3-way image classification set "images" from GitHub (Saanvi-Tayal/YoloV5-Cataract-detection-); label vocabulary: cataract, glaucoma, retina disease.

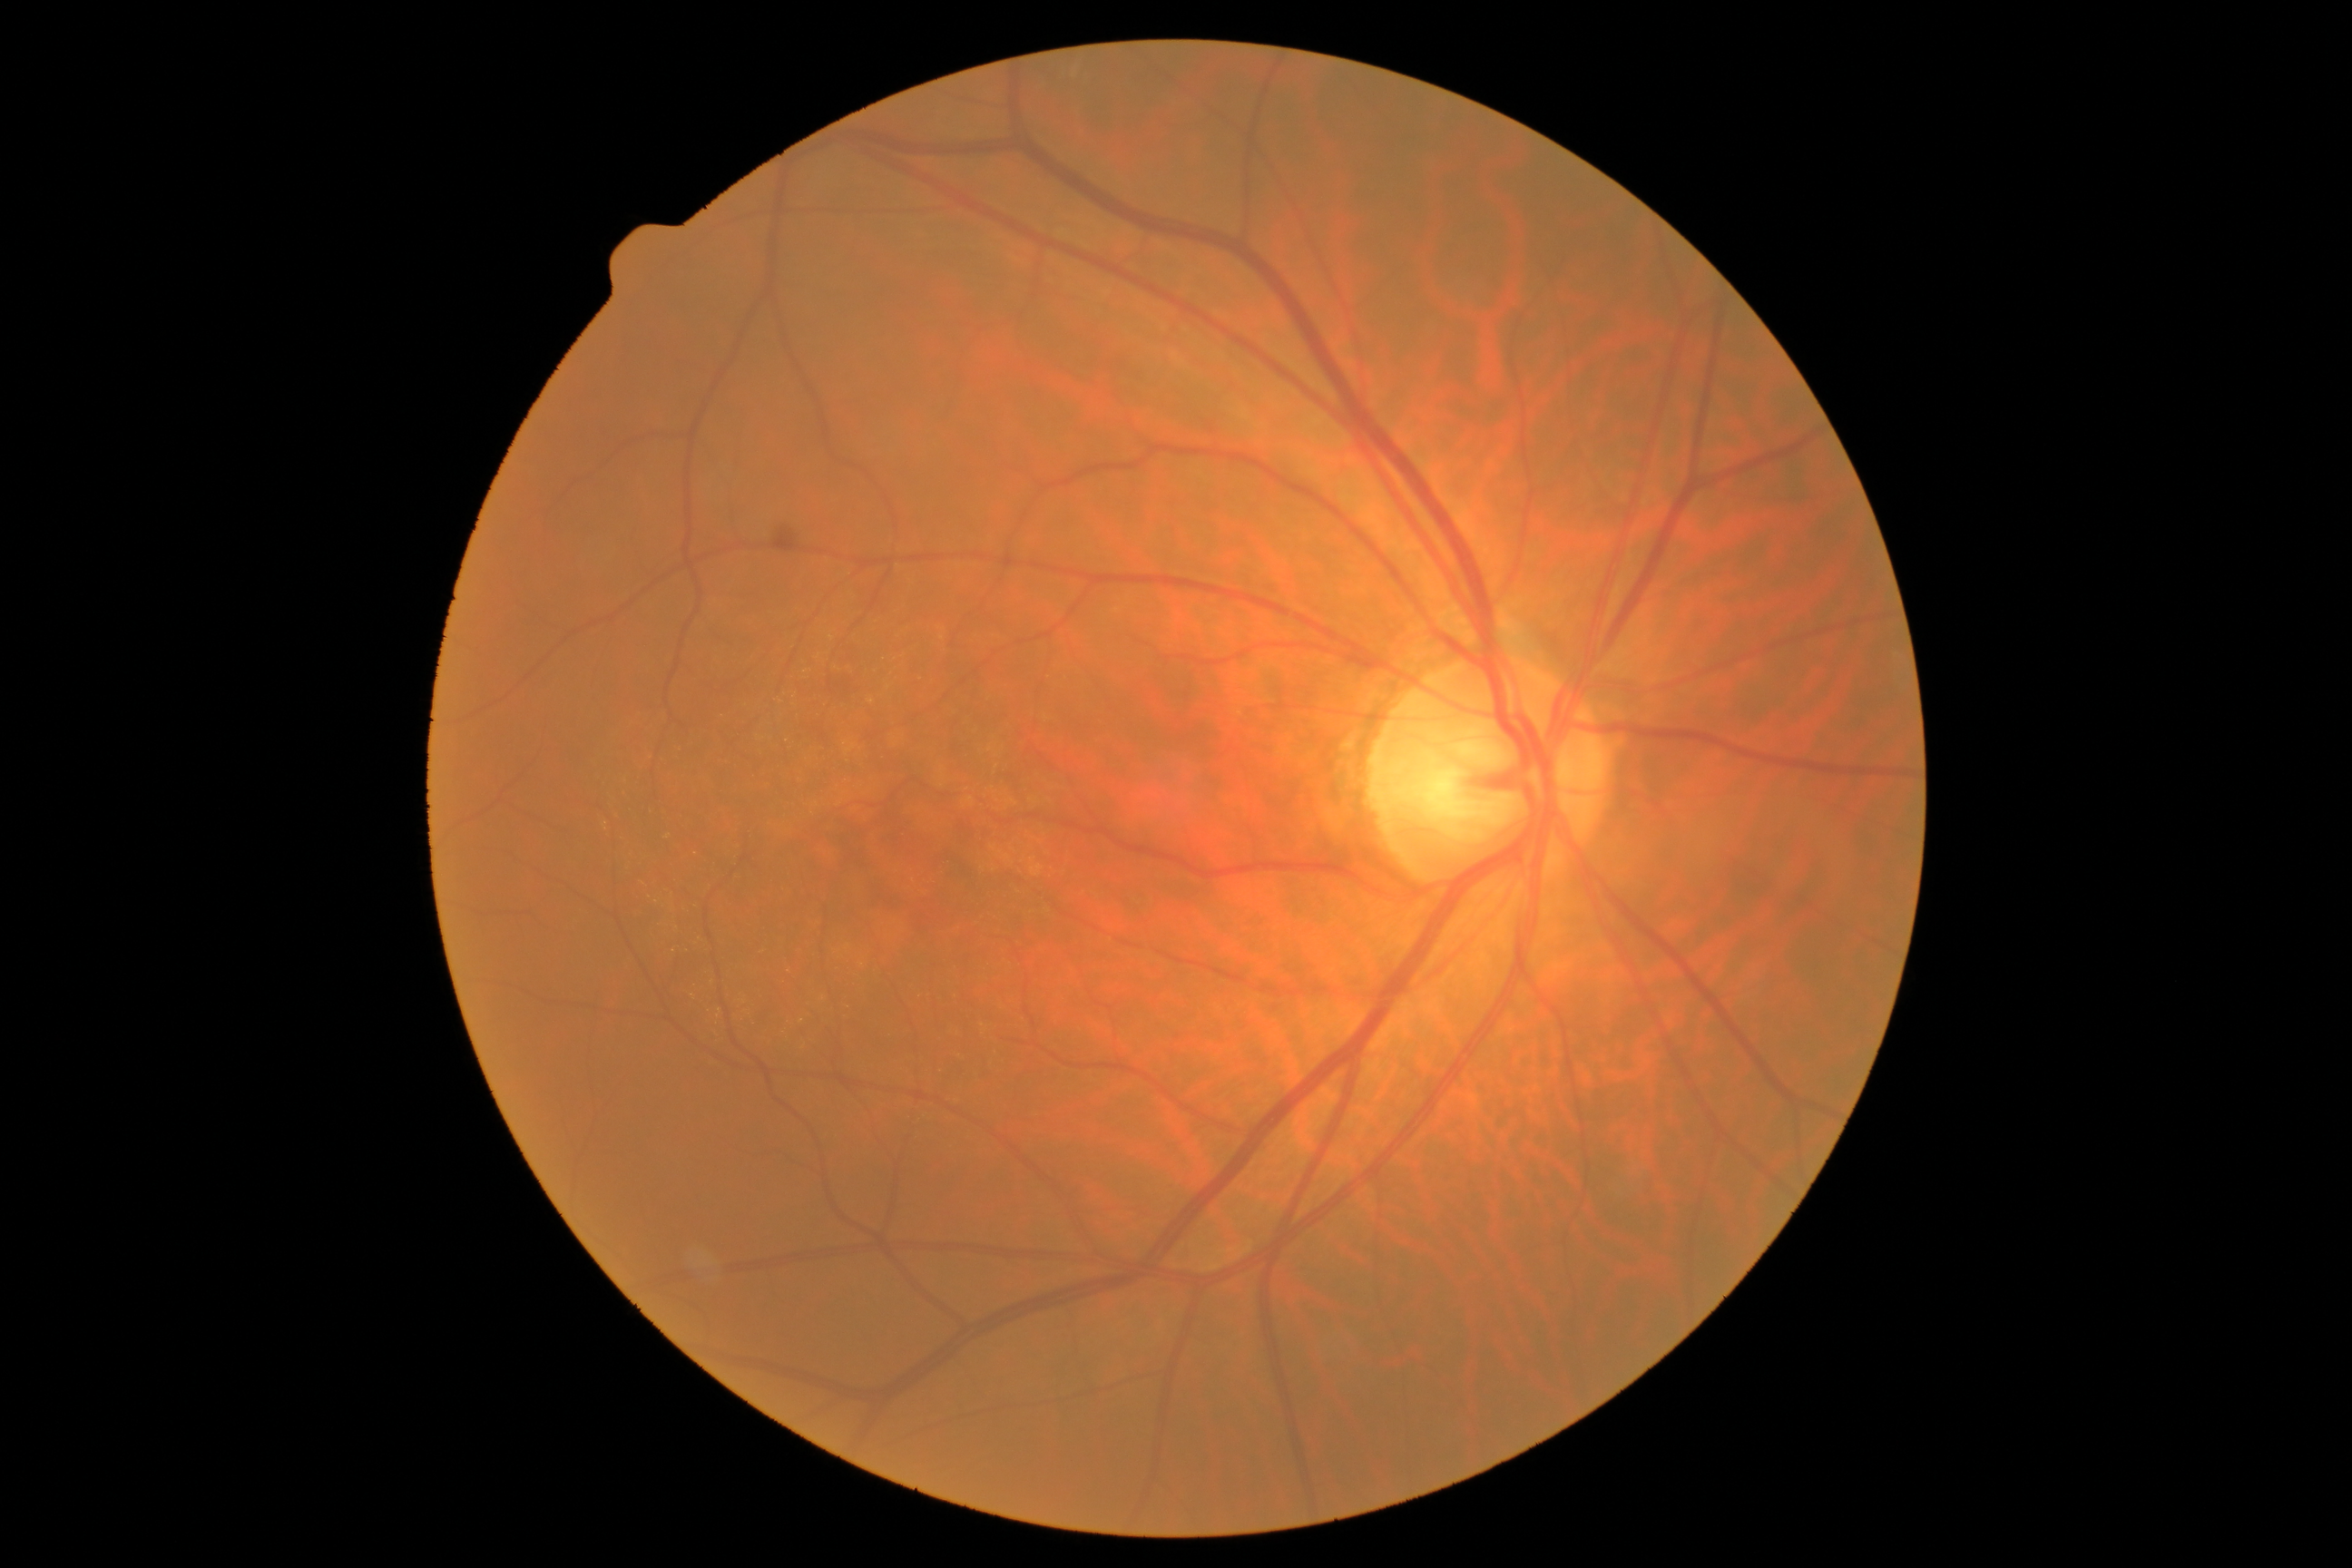
Label: retina disease

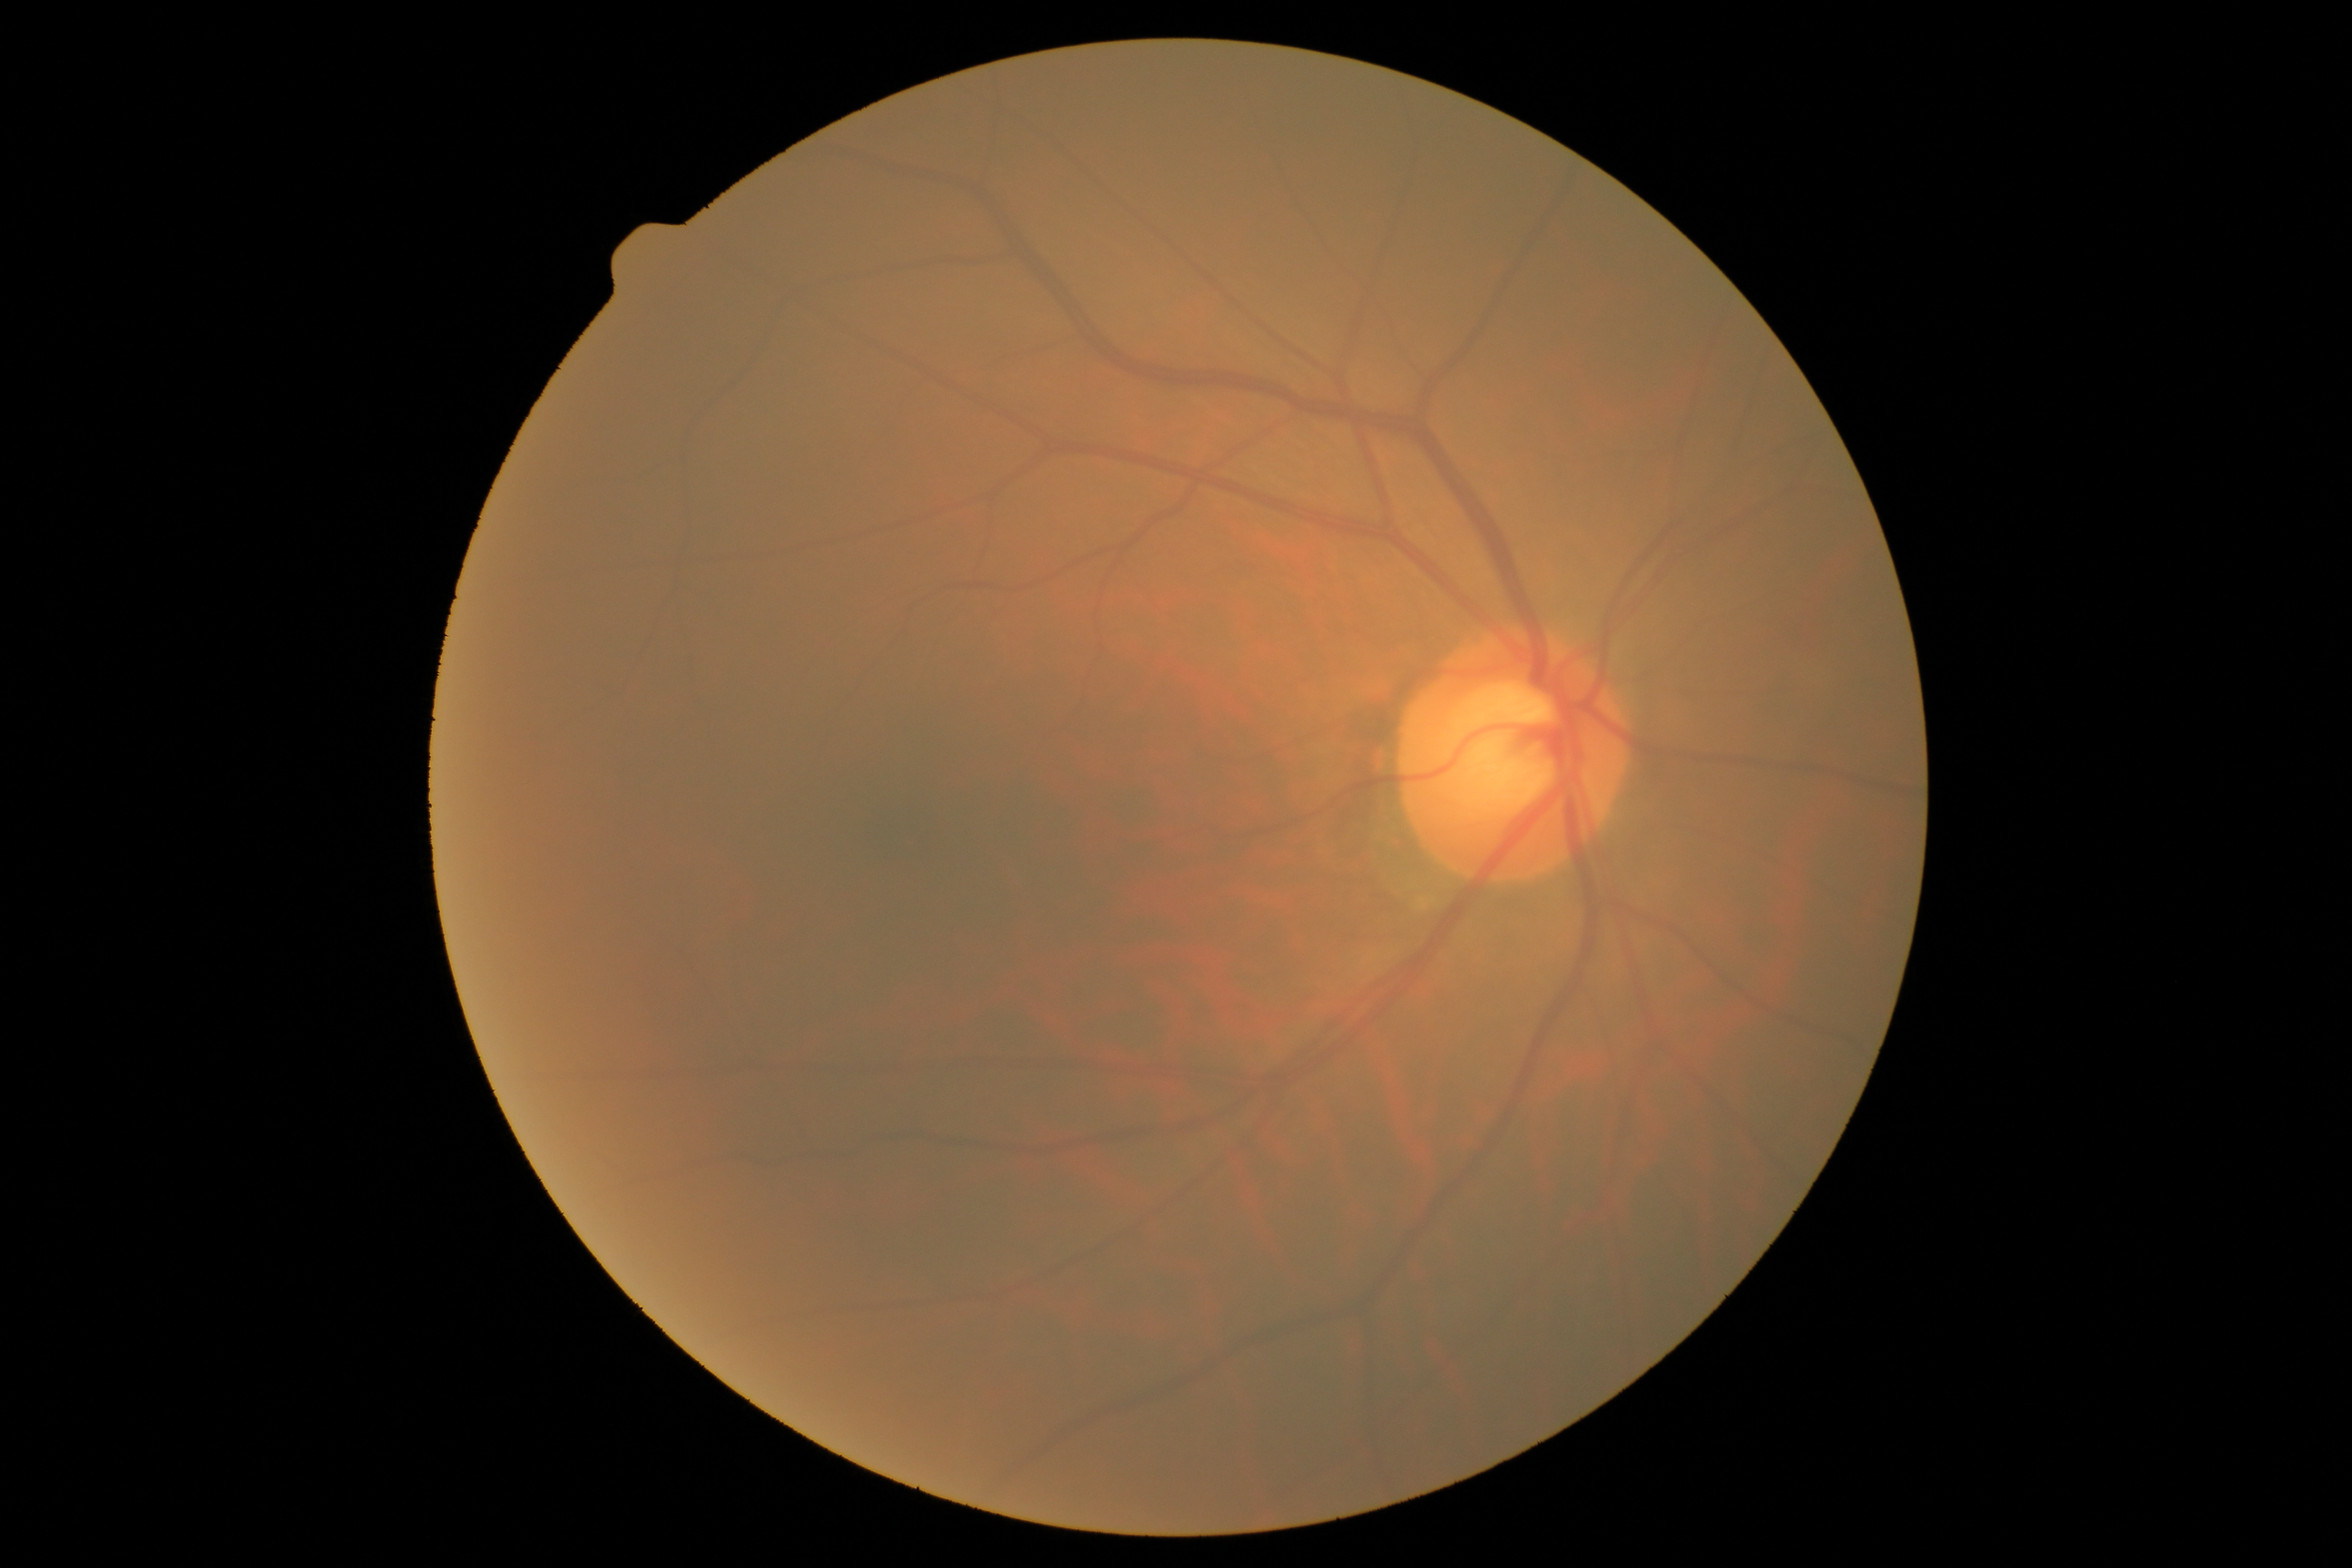
Label: cataract

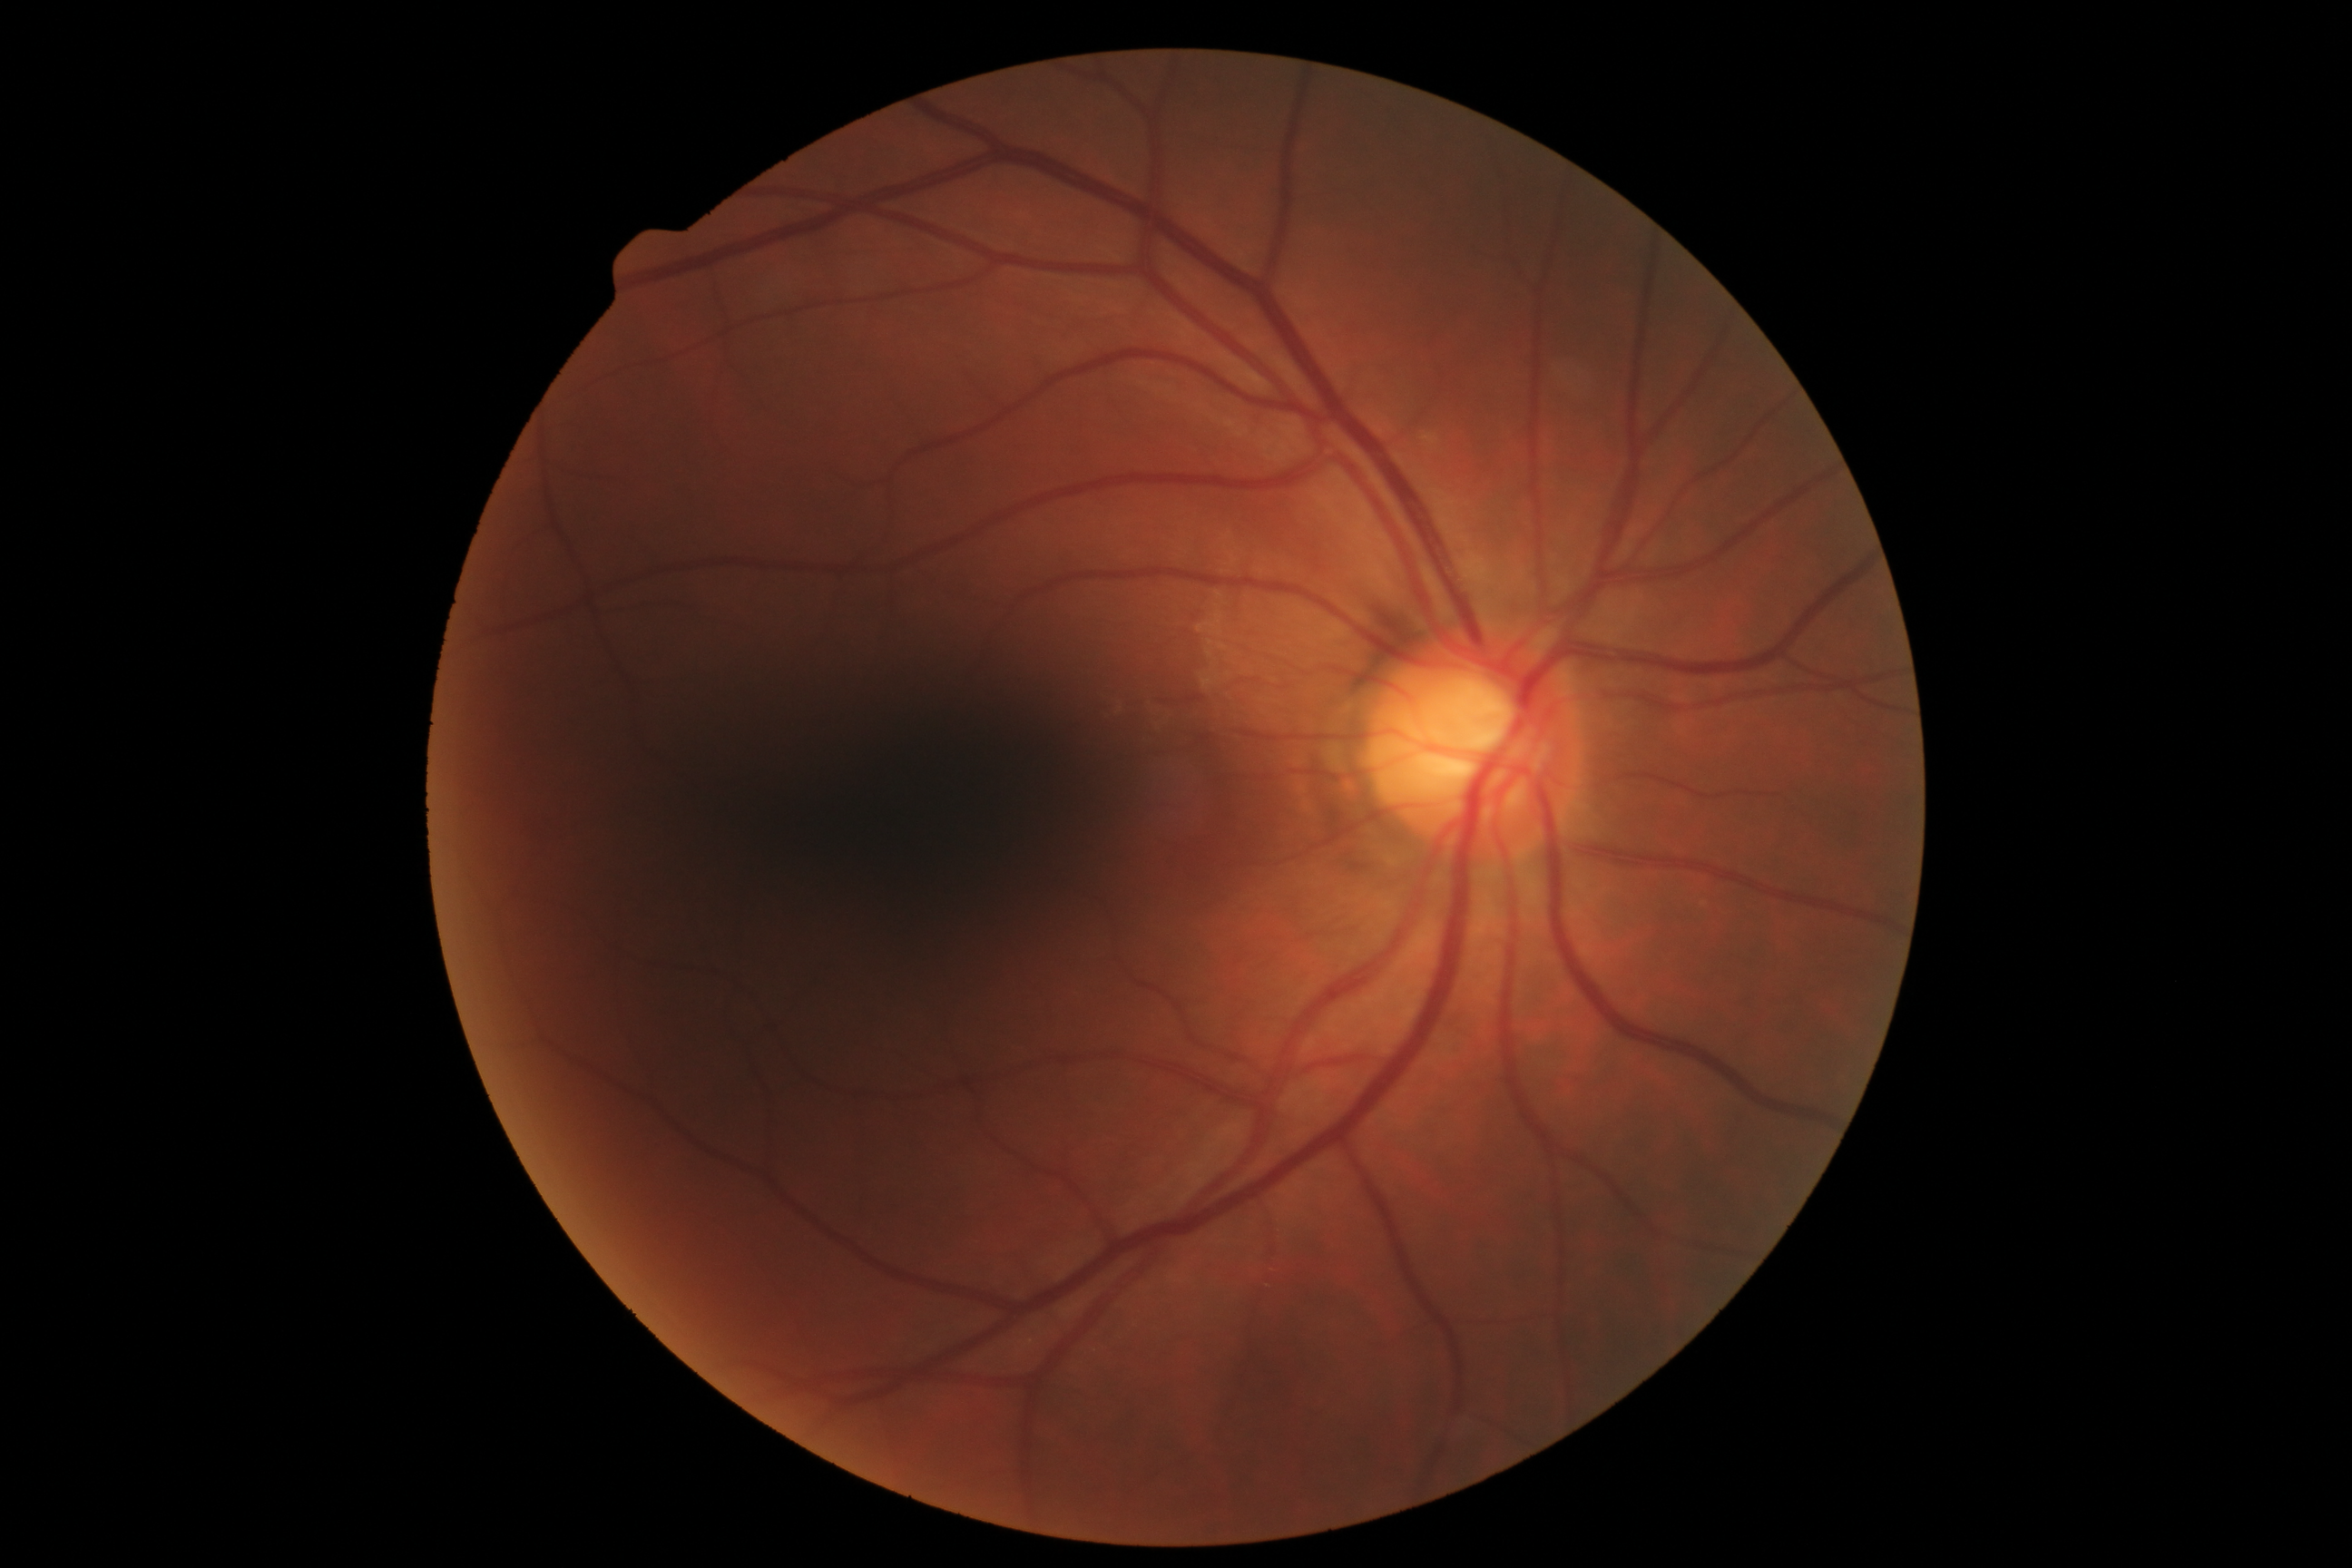
Label: glaucoma

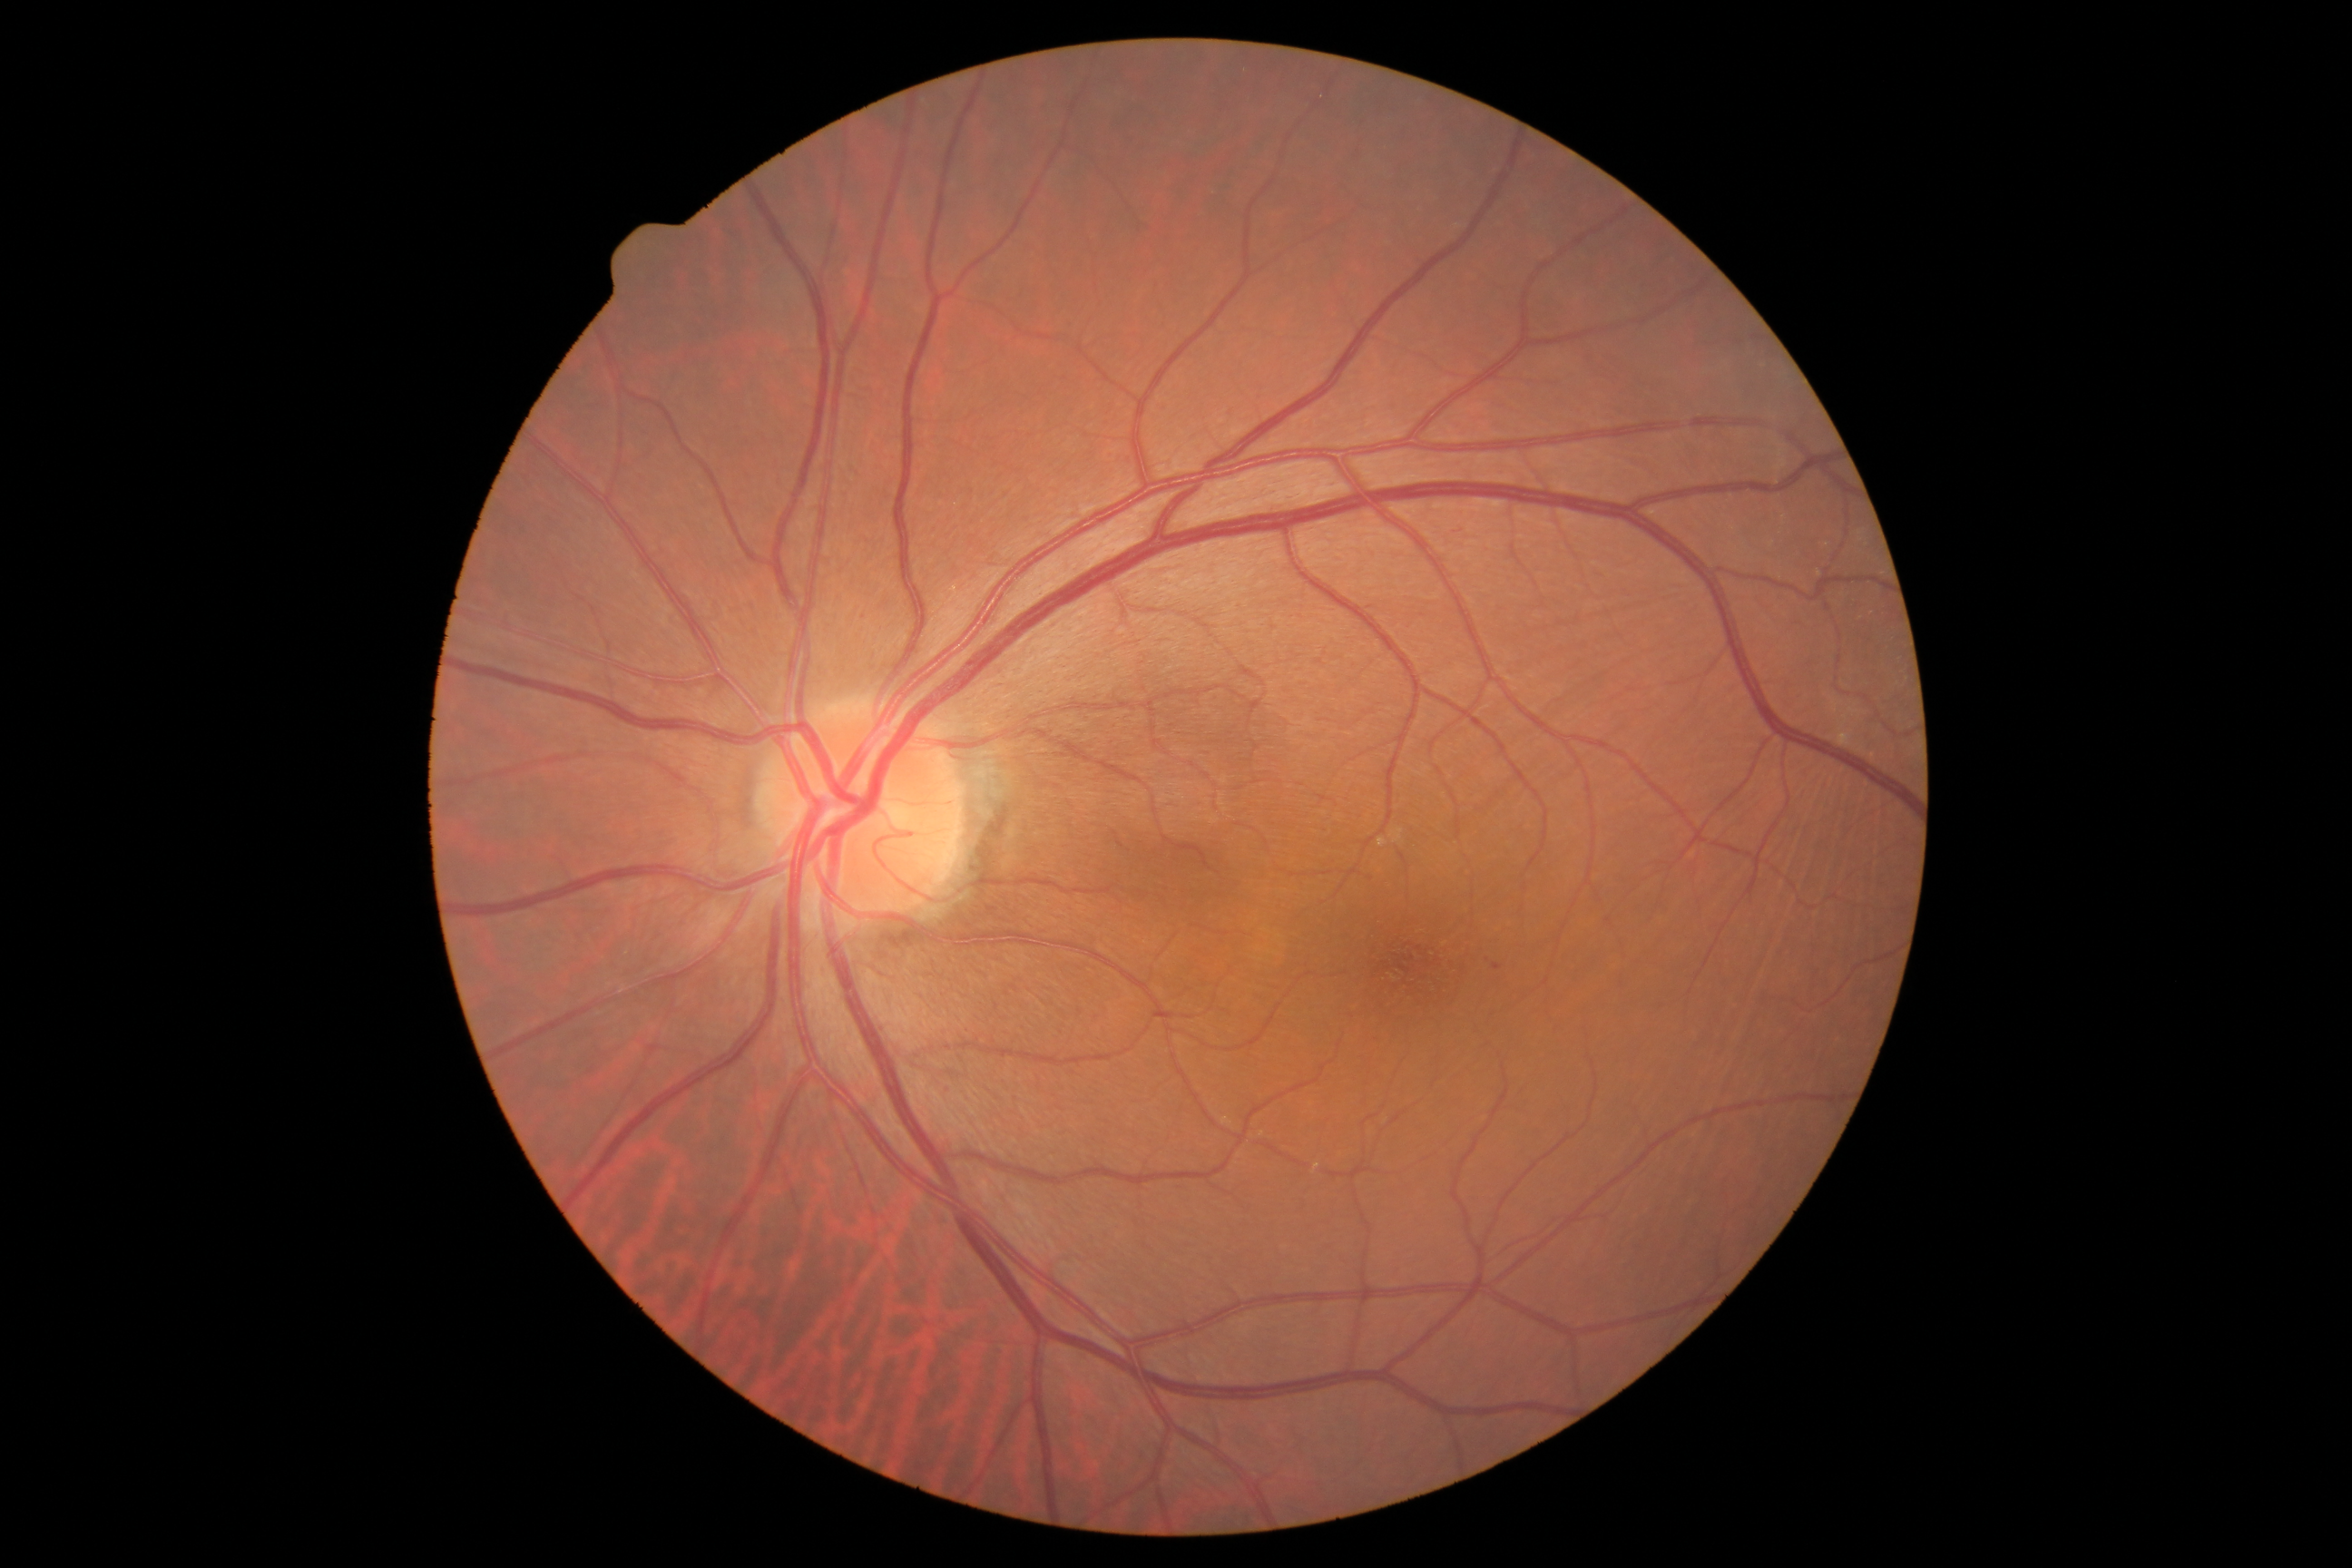
Label: retina disease

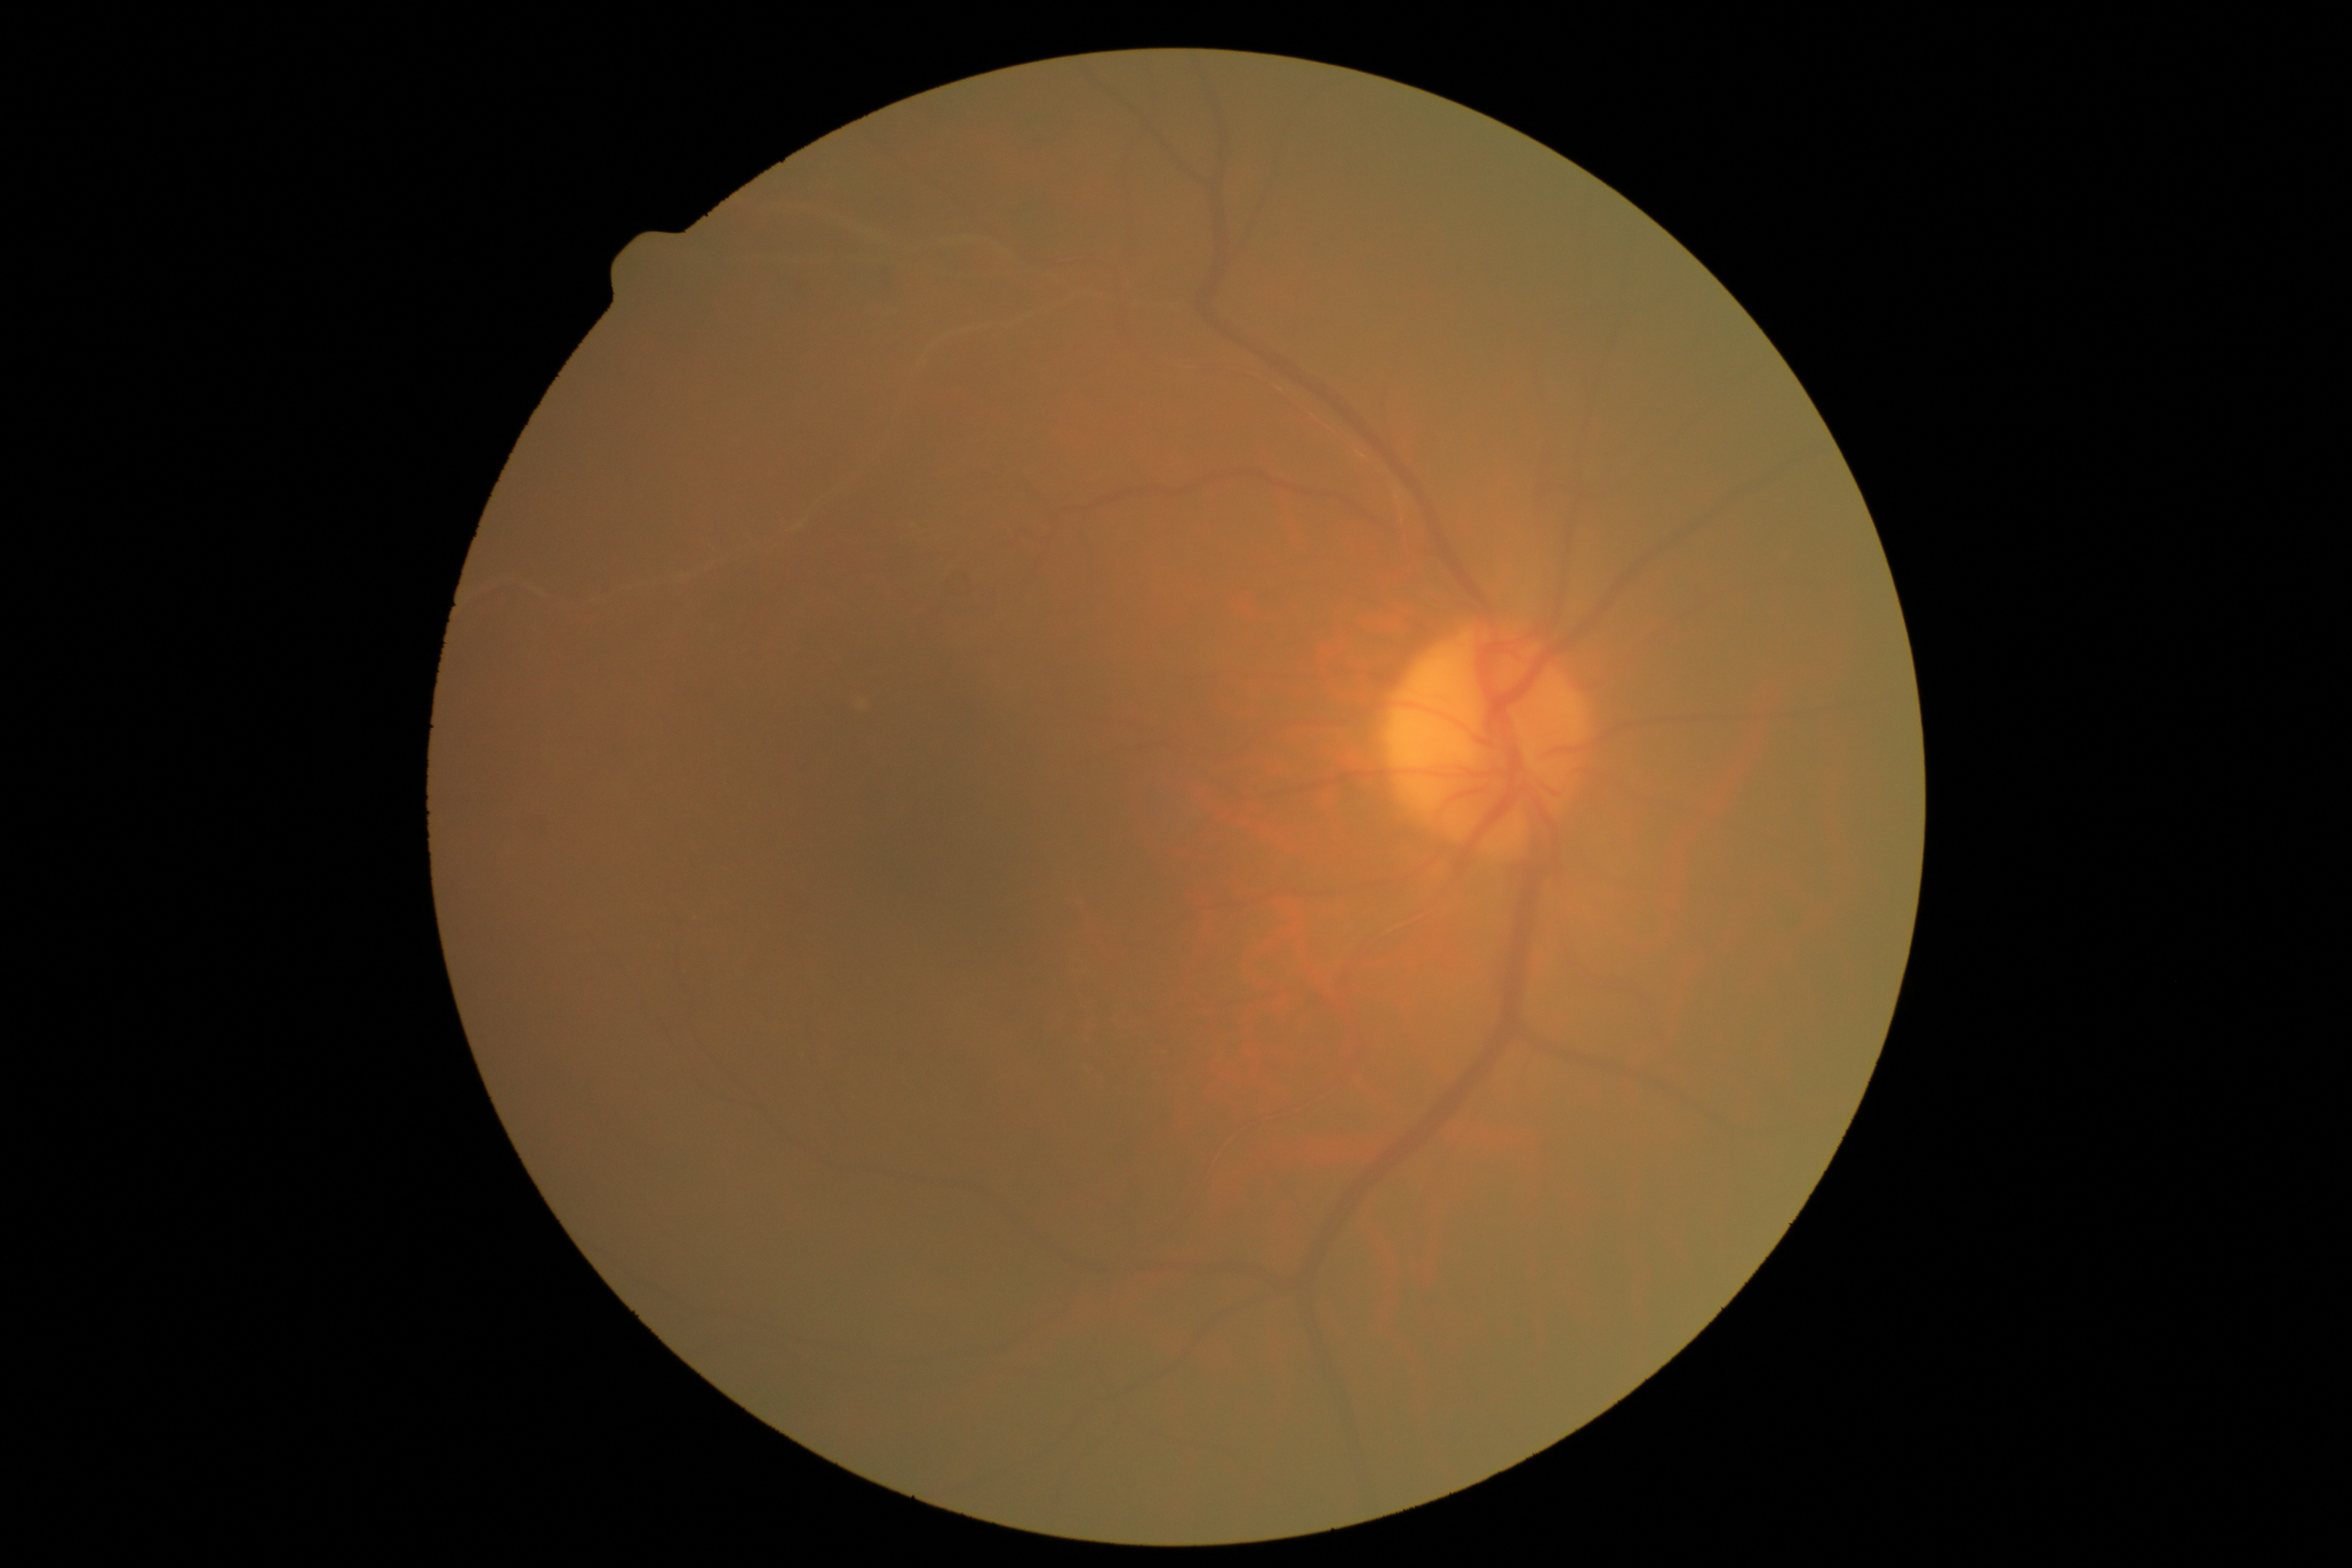
Label: cataract

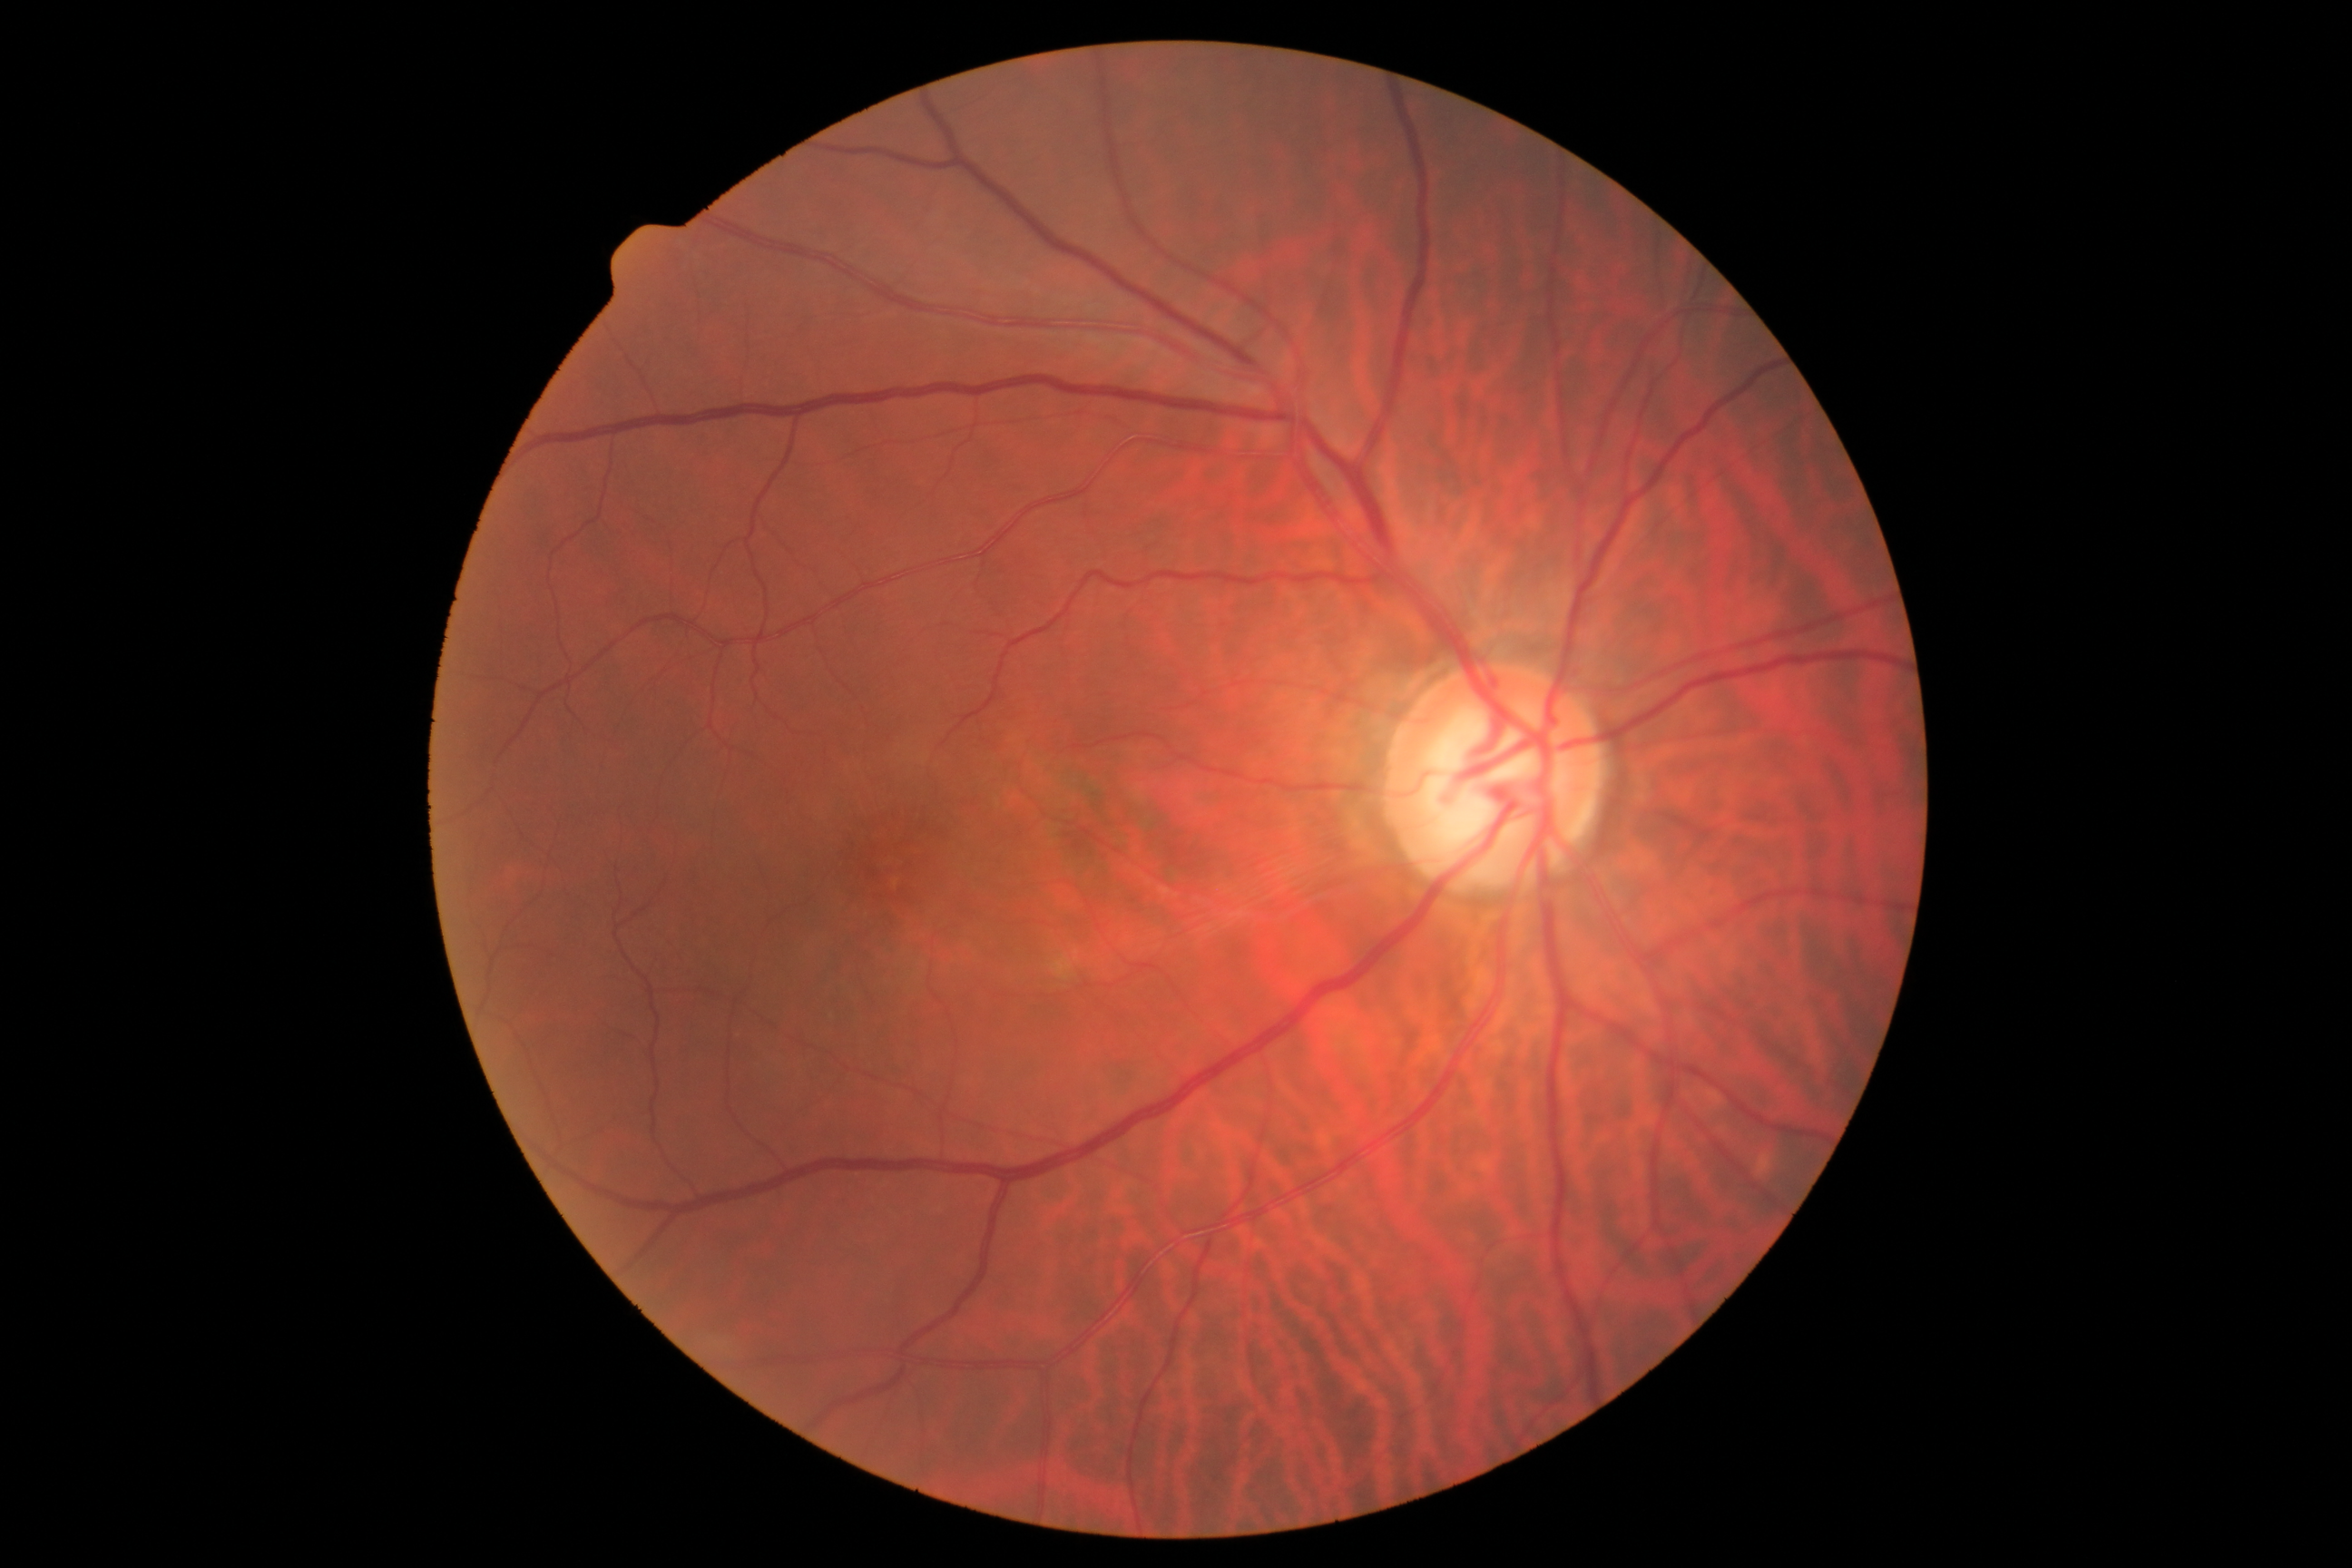
Label: glaucoma
